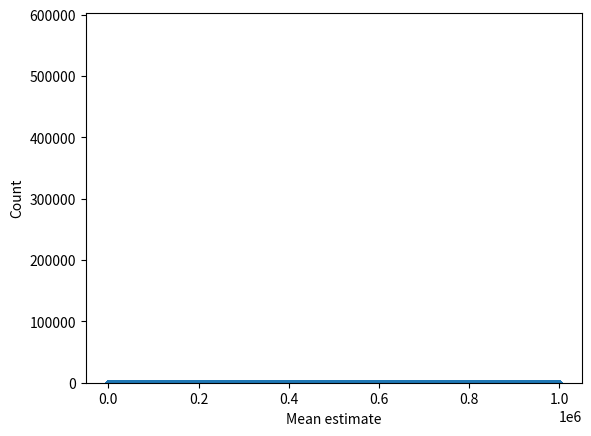
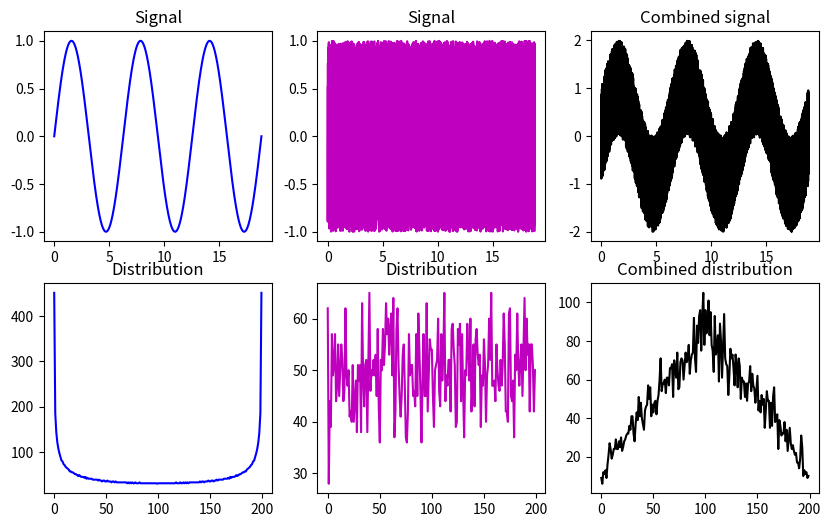

Write Python code to recreate these figures, in order.
# import libraries
import matplotlib.pyplot as plt
import numpy as np

## create data from a power-law distribution

# data
N = 1000000
data = np.random.randn(N)**2
# alternative data
# data = np.sin(np.linspace(0,10*np.pi,N))

# show the distribution
plt.plot(data,'.')
plt.show()

plt.hist(data,40)
plt.show()

## repeated samples of the mean

samplesize   = 30
numberOfExps = 500
samplemeans  = np.zeros(numberOfExps)

for expi in range(numberOfExps):
    # get a sample and compute its mean
    sampleidx = np.random.randint(0,N,samplesize)
    samplemeans[expi] = np.mean(data[ sampleidx ])
    

# and show its distribution
plt.hist(samplemeans,30)
plt.xlabel('Mean estimate')
plt.ylabel('Count')
plt.show()


## linear mixtures

# create two datasets with non-Gaussian distributions
x = np.linspace(0,6*np.pi,10001)
s = np.sin(x)
u = 2*np.random.rand(len(x))-1

fig,ax = plt.subplots(2,3,figsize=(10,6))
ax[0,0].plot(x,s,'b')
ax[0,0].set_title('Signal')

y,xx = np.histogram(s,200)
ax[1,0].plot(y,'b')
ax[1,0].set_title('Distribution')

ax[0,1].plot(x,u,'m')
ax[0,1].set_title('Signal')

y,xx = np.histogram(u,200)
ax[1,1].plot(y,'m')
ax[1,1].set_title('Distribution')

ax[0,2].plot(x,s+u,'k')
ax[0,2].set_title('Combined signal')

y,xx = np.histogram(s+u,200)
ax[1,2].plot(y,'k')
ax[1,2].set_title('Combined distribution')

plt.show()